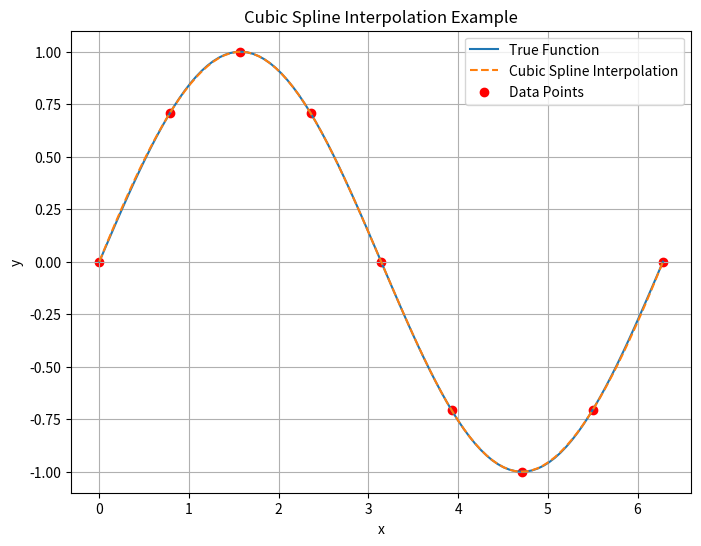

The matplotlib source for this figure:
import numpy as np
import matplotlib.pyplot as plt
from scipy.interpolate import CubicSpline

# Generate some data points
x = np.arange(0, 2*np.pi+np.pi/4, 2*np.pi/8)
y = np.sin(x)

# Perform cubic spline interpolation
cs = CubicSpline(x, y)

# Plotting the results
x_interp = np.linspace(0, 2*np.pi, 100)
plt.figure(figsize=(8, 6))
plt.plot(x_interp, np.sin(x_interp), label='True Function')
plt.plot(x_interp, cs(x_interp), linestyle='--', label='Cubic Spline Interpolation')
plt.scatter(x, y, color='red', label='Data Points')
plt.title('Cubic Spline Interpolation Example')
plt.xlabel('x')
plt.ylabel('y')
plt.legend()
plt.grid(True)
plt.show()